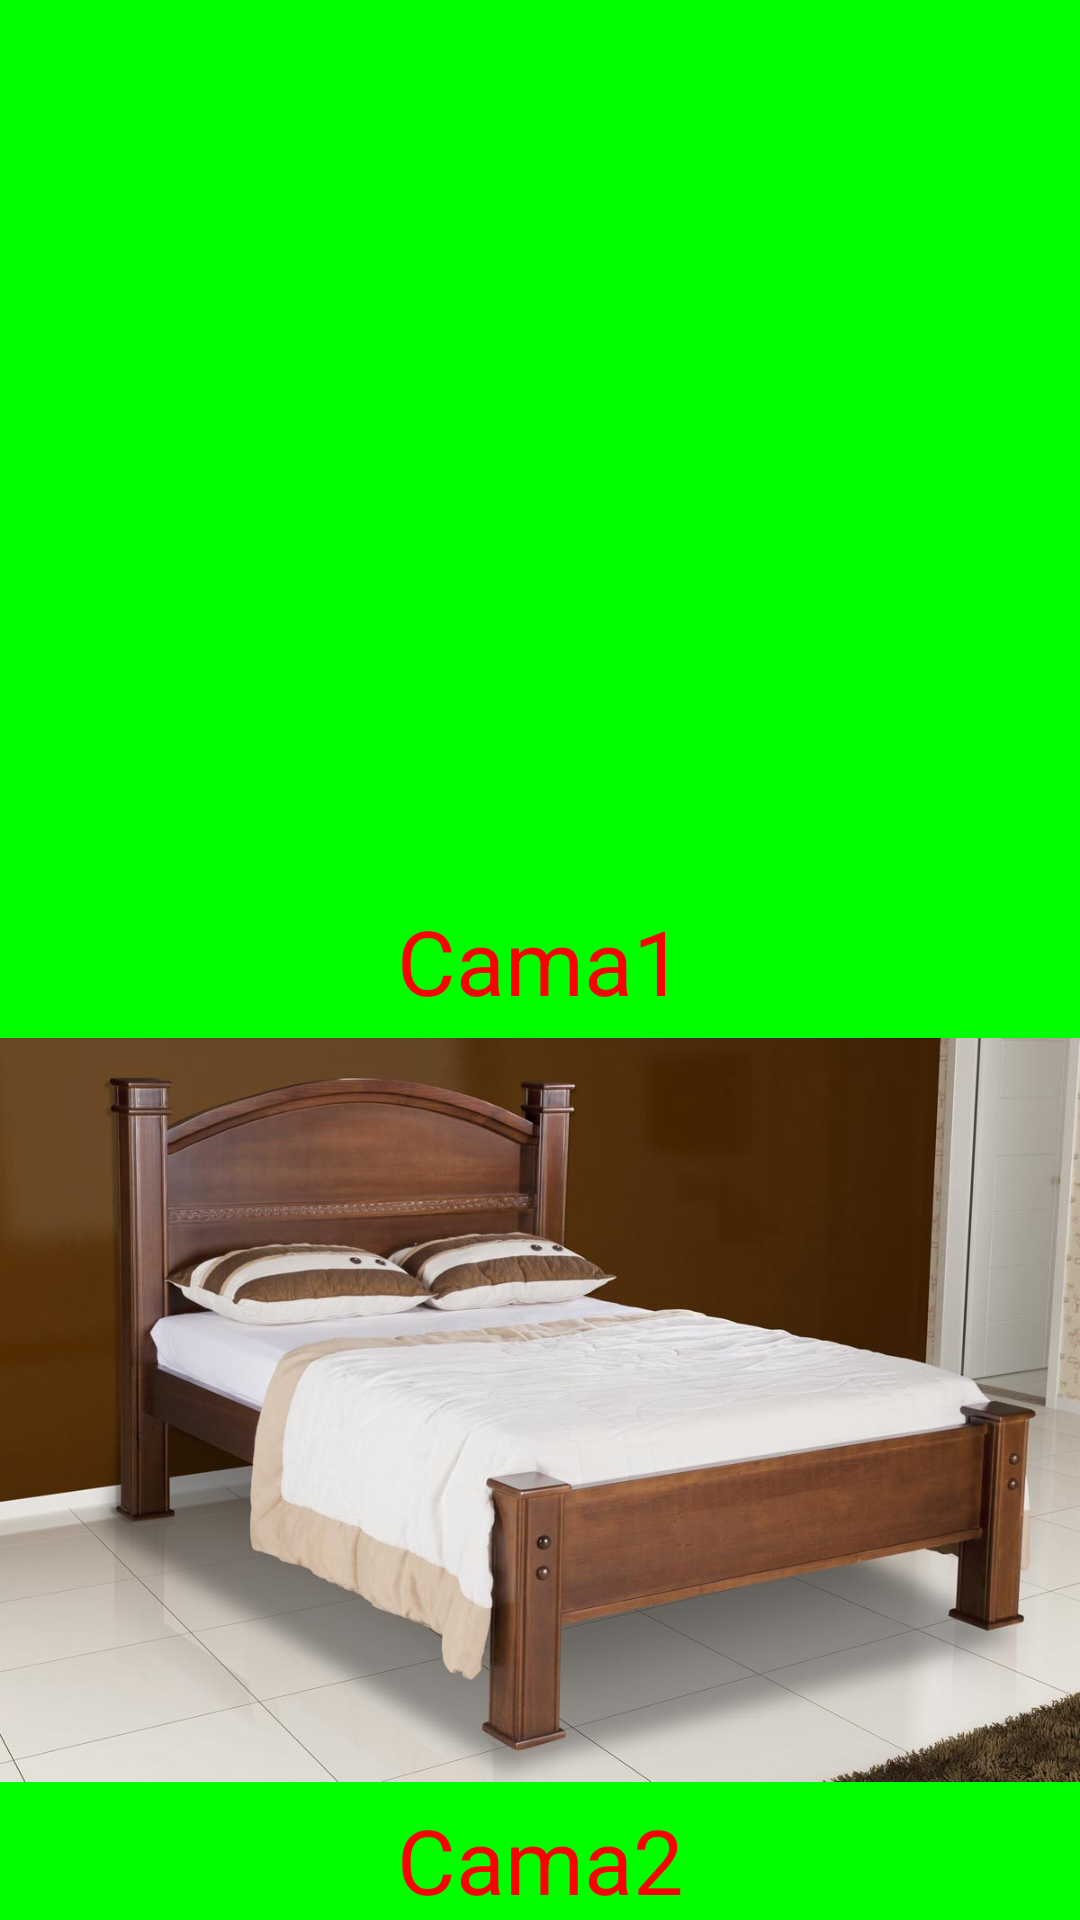

This screen was rendered from an Android layout file. Write that file and the resources it references.
<!-- AndroidManifest.xml: application theme Theme.MisAficiones -->
<!-- res/layout/fragment_dormires.xml -->
<?xml version="1.0" encoding="utf-8"?>
<androidx.constraintlayout.widget.ConstraintLayout xmlns:android="http://schemas.android.com/apk/res/android"
    android:layout_width="match_parent"
    android:layout_height="match_parent"
    android:background="@color/green"
    xmlns:app="http://schemas.android.com/apk/res-auto">

    <TextView
        android:id="@+id/textoCama1"
        android:layout_width="wrap_content"
        android:layout_height="wrap_content"
        android:textSize="30sp"
        android:textColor="@color/red"
        android:text="Cama1"
        app:layout_constraintBottom_toBottomOf="parent"
        app:layout_constraintEnd_toEndOf="parent"
        app:layout_constraintStart_toStartOf="parent"
        app:layout_constraintTop_toTopOf="parent"/>
    <ImageView
        android:id="@+id/imagenCama1"
        android:layout_width="wrap_content"
        android:layout_height="wrap_content"
        android:src="@drawable/cama"
        app:layout_constraintTop_toTopOf="parent"
        app:layout_constraintBottom_toBottomOf="@id/textoCama1"
        app:layout_constraintEnd_toEndOf="parent"
        app:layout_constraintStart_toStartOf="parent"
        />

    <TextView
        android:id="@+id/textoCama2"
        android:layout_width="wrap_content"
        android:layout_height="wrap_content"
        android:textSize="30sp"
        android:textColor="@color/red"
        android:text="Cama2"
        app:layout_constraintBottom_toBottomOf="parent"
        app:layout_constraintEnd_toEndOf="parent"
        app:layout_constraintStart_toStartOf="parent"
        />
    <ImageView
        android:id="@+id/imagenCama2"
        android:layout_width="wrap_content"
        android:layout_height="wrap_content"
        android:src="@drawable/cama2"
        app:layout_constraintTop_toTopOf="@id/textoCama1"
        app:layout_constraintBottom_toBottomOf="parent"
        app:layout_constraintEnd_toEndOf="parent"
        app:layout_constraintStart_toStartOf="parent"
        />





</androidx.constraintlayout.widget.ConstraintLayout>
<!-- resources referenced by this layout -->
<resources>
  <color name="green">#FF00FF00</color>
  <color name="red">#FFFF0000</color>
  <!-- drawable cama2: jpg bitmap (drawable, 100512 bytes) -->
  <style name="Theme.MisAficiones" parent="Base.Theme.MisAficiones" />
  <style name="Base.Theme.MisAficiones" parent="Theme.Material3.DayNight">
          
          
      </style>
</resources>
